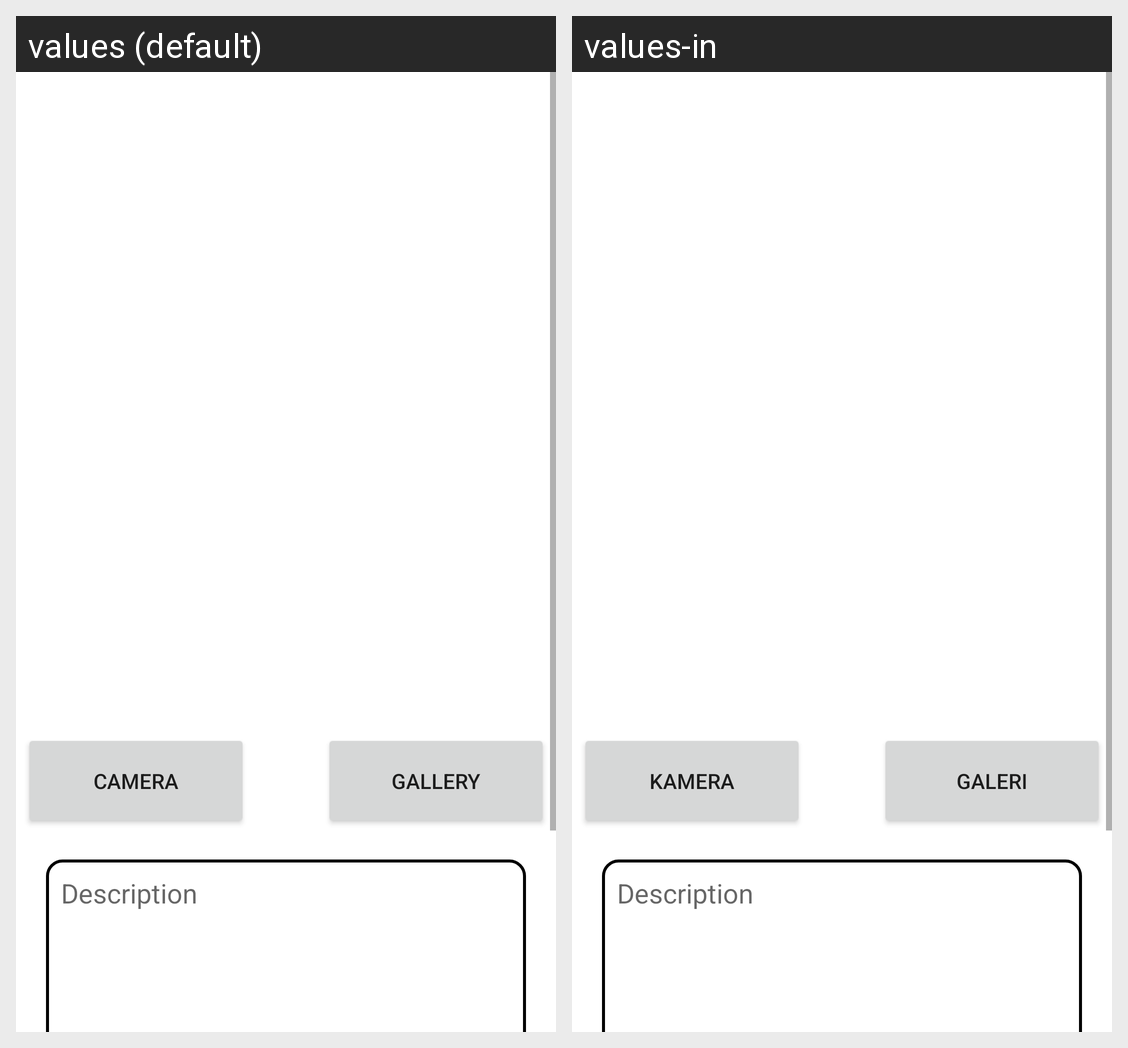

Here is an Android app screen in its default locale and in the app's own translations. Write out the translated-string differences for the strings that appear on this screen.
Android screen res/layout/activity_post_story.xml rendered under 2 locales, left to right: values (default), values-in. Device: Nexus 5 (rendered at 1080×1920; each locale shown at half size, 540×960, under a caption strip naming it); theme Theme.Percobaan1.
Strings drawn on this screen, with the default value and each locale's value (text and hints the layout hard-codes, and strings that could not be matched under every locale, appear in the picture but are not listed):

camera
  values: Camera
  values-in: Kamera

gallery
  values: Gallery
  values-in: Galeri

description
  values: Description
  values-in: Description
